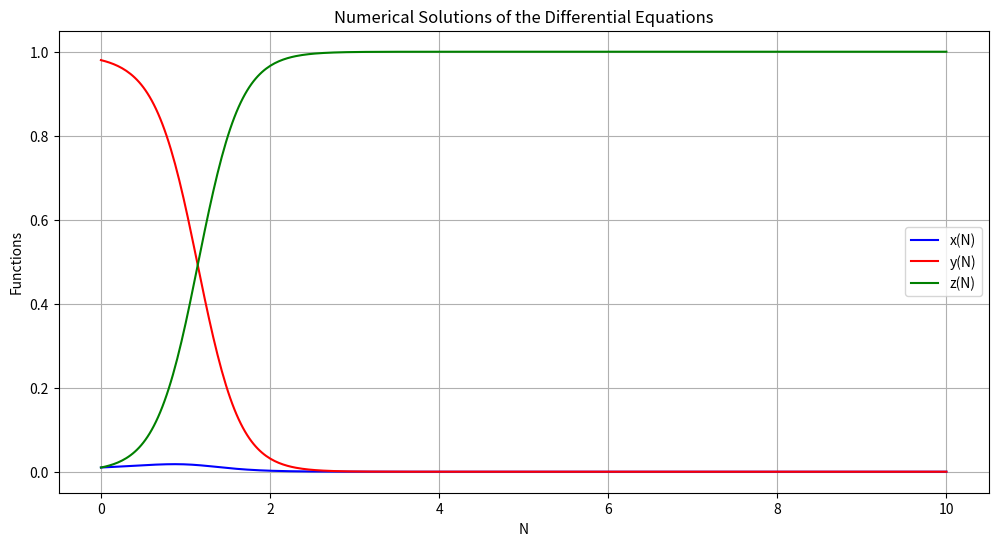

Python code for this plot: (Note: this script raises an exception after producing the figure.)
"""
[redacted]
"""

########## Solving and plotting the solution functions of time of the system of differential equations ###########

import numpy as np
from scipy.integrate import solve_ivp
import matplotlib.pyplot as plt

# Define the system of differential equations
def system(N, variables):
    x, y, z = variables
    dx_dN = -3 * x + x * (3 + y - 3 * z)
    dy_dN = -4 * y + y * (3 + y - 3 * z)
    dz_dN = z * (4 - x - 4 * z)
    return [dx_dN, dy_dN, dz_dN]

# Initial conditions
N0 = 0  # Starting point of the independent variable N
x0 = 0.01
y0 = 0.98
z0 = 0.01
initial_conditions = [x0, y0, z0]

# Define the range for the independent variable N
N_final = 10  # End point of the independent variable N
N_span = [N0, N_final]  # The range of N to solve over
N_eval = np.linspace(N0, N_final, 400)  # Points at which to store the computed solutions

# Solve the differential equations numerically
solution = solve_ivp(system, N_span, initial_conditions, method='RK45', t_eval=N_eval)

# Extract solutions for plotting
N_values = solution.t
x_values = solution.y[0]
y_values = solution.y[1]
z_values = solution.y[2]

# Plot the solutions
plt.ion()
plt.figure(figsize=(12, 6))

plt.plot(N_values, x_values, label='x(N)', color='b')
plt.plot(N_values, y_values, label='y(N)', color='r')
plt.plot(N_values, z_values, label='z(N)', color='g')

plt.xlabel('N')
plt.ylabel('Functions')
plt.title('Numerical Solutions of the Differential Equations')
plt.legend()
plt.grid()

plt.show()

plt.savefig('./savefigs/LCDM_2D_set_of_sim_diff_eqns_num_solutions_correctly_1_tmin_'+str(N0)+'_tmax'+str(N_final)+'_zero_is_'+str(x0)+'.pdf')

# Print numerical solutions at specific N values
print("Numerical output at specific N values:")
N_specific_values = [N0, N_final/2, N_final]
for N in N_specific_values:
    x_at_N = np.interp(N, N_values, x_values)
    y_at_N = np.interp(N, N_values, y_values)
    z_at_N = np.interp(N, N_values, z_values)
    print(f"N = {N:.2f}")
    print(f"  x(N) = {x_at_N:.4f}")
    print(f"  y(N) = {y_at_N:.4f}")
    print(f"  z(N) = {z_at_N:.4f}")
    print()
